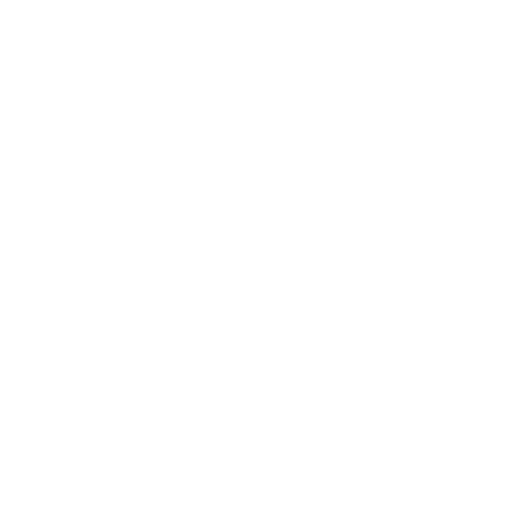
t = 0.00 s
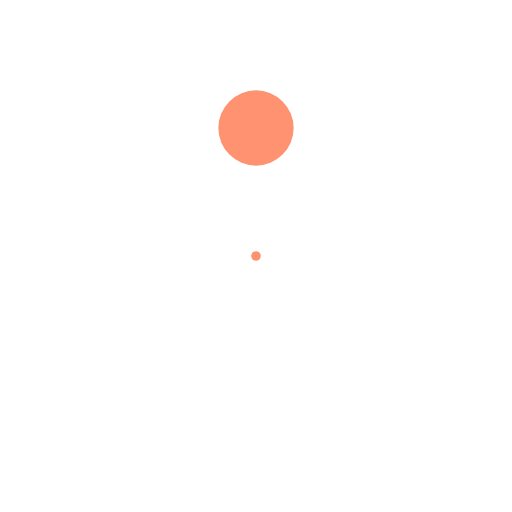
t = 0.38 s
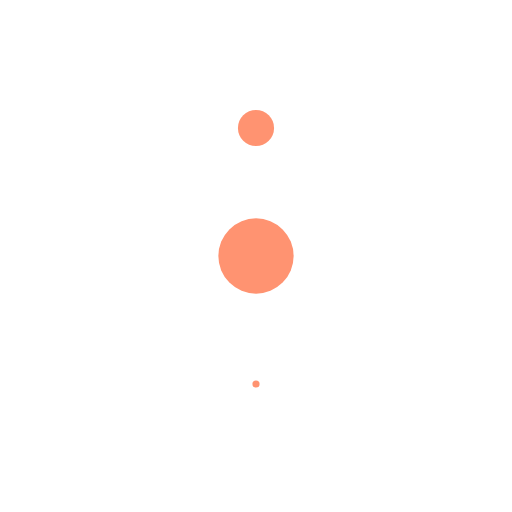
t = 0.71 s
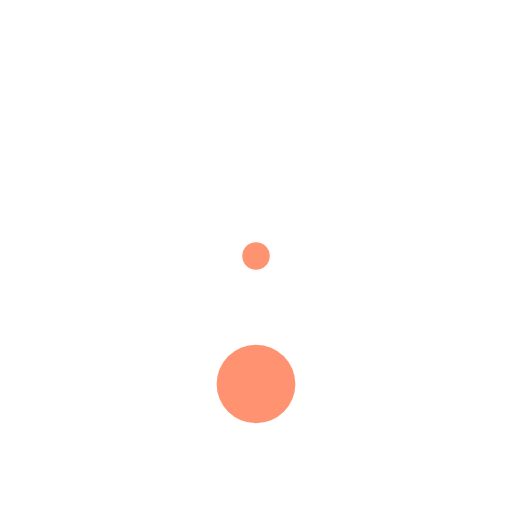
t = 1.08 s
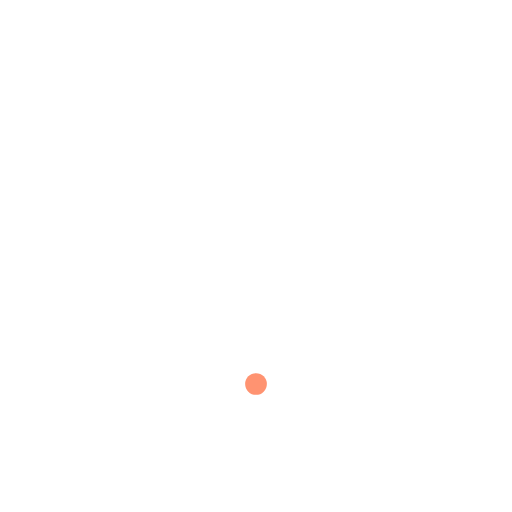
t = 1.46 s
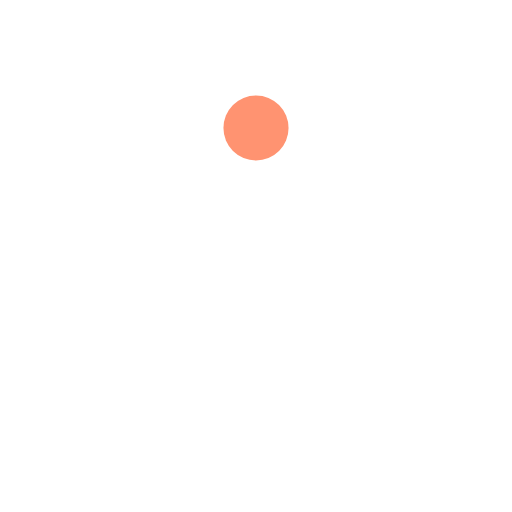
t = 1.80 s

The animated SVG that drew these frames (rendered in a browser with its animation timeline set to each time). Animation: 3 SMIL elements (animate=3); one cycle of 2.17 s, repeats indefinitely.

<svg xmlns="http://www.w3.org/2000/svg" width="60" height="60" viewBox="0 0 24 24"><g transform="rotate(90 12 12)"><circle cx="18" cy="12" r="0" fill="#ff9371"><animate attributeName="r" begin=".67" calcMode="spline" dur="1.5s" keySplines="0.2 0.2 0.4 0.8;0.2 0.2 0.4 0.8;0.2 0.2 0.4 0.8" repeatCount="indefinite" values="0;2;0;0"/></circle><circle cx="12" cy="12" r="0" fill="#ff9371"><animate attributeName="r" begin=".33" calcMode="spline" dur="1.5s" keySplines="0.2 0.2 0.4 0.8;0.2 0.2 0.4 0.8;0.2 0.2 0.4 0.8" repeatCount="indefinite" values="0;2;0;0"/></circle><circle cx="6" cy="12" r="0" fill="#ff9371"><animate attributeName="r" begin="0" calcMode="spline" dur="1.5s" keySplines="0.2 0.2 0.4 0.8;0.2 0.2 0.4 0.8;0.2 0.2 0.4 0.8" repeatCount="indefinite" values="0;2;0;0"/></circle></g></svg>
